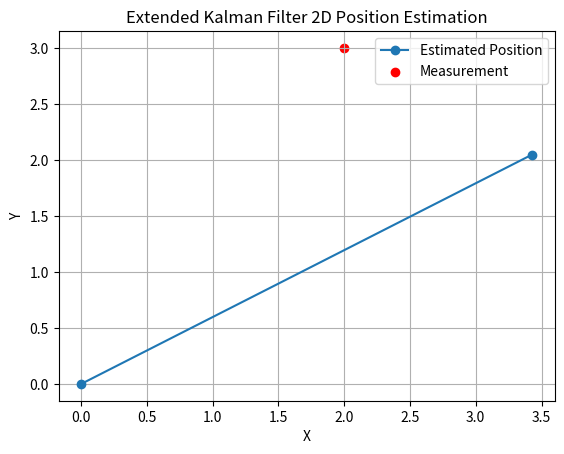

Reproduce this figure in Python.
import numpy as np
import matplotlib.pyplot as plt

class ExtendedKalmanFilter:
    def __init__(self, initial_state, initial_covariance, process_noise_cov, measurement_noise_cov):
        self.state = initial_state
        self.covariance = initial_covariance
        self.process_noise_cov = process_noise_cov
        self.measurement_noise_cov = measurement_noise_cov
        self.history = [initial_state]  # Store history of estimated states
    
    def predict(self, motion_model, control_input):
        # Predict next state
        self.state = motion_model(self.state, control_input)
        # Compute Jacobian of the motion model
        F = self.compute_motion_jacobian(motion_model, control_input)
        # Update covariance matrix
        self.covariance = np.dot(F, np.dot(self.covariance, F.T)) + self.process_noise_cov
    
    def update(self, measurement, measurement_model):
        # Compute Jacobian of the measurement model
        H = self.compute_measurement_jacobian(measurement_model)
        # Compute Kalman gain
        K = np.dot(self.covariance, np.dot(H.T, np.linalg.inv(np.dot(H, np.dot(self.covariance, H.T)) + self.measurement_noise_cov)))
        # Update state estimate
        self.state = self.state + np.dot(K, (measurement - measurement_model(self.state)))
        # Update covariance matrix
        self.covariance = np.dot((np.eye(len(self.state)) - np.dot(K, H)), self.covariance)
        # Store estimated state in history
        self.history.append(self.state)
    
    def compute_motion_jacobian(self, motion_model, control_input):
        # Numerically compute the Jacobian of the motion model
        epsilon = 1e-6
        F = np.zeros((len(self.state), len(self.state)))
        for i in range(len(self.state)):
            delta = np.zeros(len(self.state))
            delta[i] = epsilon
            F[:, i] = (motion_model(self.state + delta, control_input) - motion_model(self.state - delta, control_input)) / (2 * epsilon)
        return F
    
    def compute_measurement_jacobian(self, measurement_model):
        # Numerically compute the Jacobian of the measurement model
        epsilon = 1e-6
        H = np.zeros((2, len(self.state))) # Assuming measurement is 2D (x, y)
        for i in range(len(self.state)):
            delta = np.zeros(len(self.state))
            delta[i] = epsilon
            H[:, i] = (measurement_model(self.state + delta) - measurement_model(self.state - delta)) / (2 * epsilon)
        return H

# Example usage:
initial_state = np.array([0, 0])  # Initial position
initial_covariance = np.eye(2) * 0.1  # Initial covariance
process_noise_cov = np.eye(2) * 0.01  # Process noise covariance
measurement_noise_cov = np.eye(2) * 0.1  # Measurement noise covariance

def motion_model(state, control_input):
    # Simple motion model: constant velocity
    dt = 1.0  # Time step
    return state + dt * control_input

def measurement_model(state):
    return state

# Create EKF instance
ekf = ExtendedKalmanFilter(initial_state, initial_covariance, process_noise_cov, measurement_noise_cov)

# Example motion and measurement inputs
control_input = np.array([5, 1]) # Constant velocity
measurement = np.array([2, 3])  # Simulated measurement

# Prediction step
ekf.predict(motion_model, control_input)

# Update step
ekf.update(measurement, measurement_model)

# Plotting
history = np.array(ekf.history)
plt.plot(history[:, 0], history[:, 1], label='Estimated Position', marker='o')
plt.scatter(measurement[0], measurement[1], color='red', label='Measurement')
plt.xlabel('X')
plt.ylabel('Y')
plt.title('Extended Kalman Filter 2D Position Estimation')
plt.legend()
plt.grid(True)
plt.show()
